Run: headless pygame with SDL's dummy video driver; simulated clock (each Clock.tick advances the game by its frame time, no real sleeping); random seed 0; keys injected as events and as key.get_pressed() state; mouse plan: one left click at the window centre at the start of phase 2, then a move to the lower-right quarter at the start of phase 3.
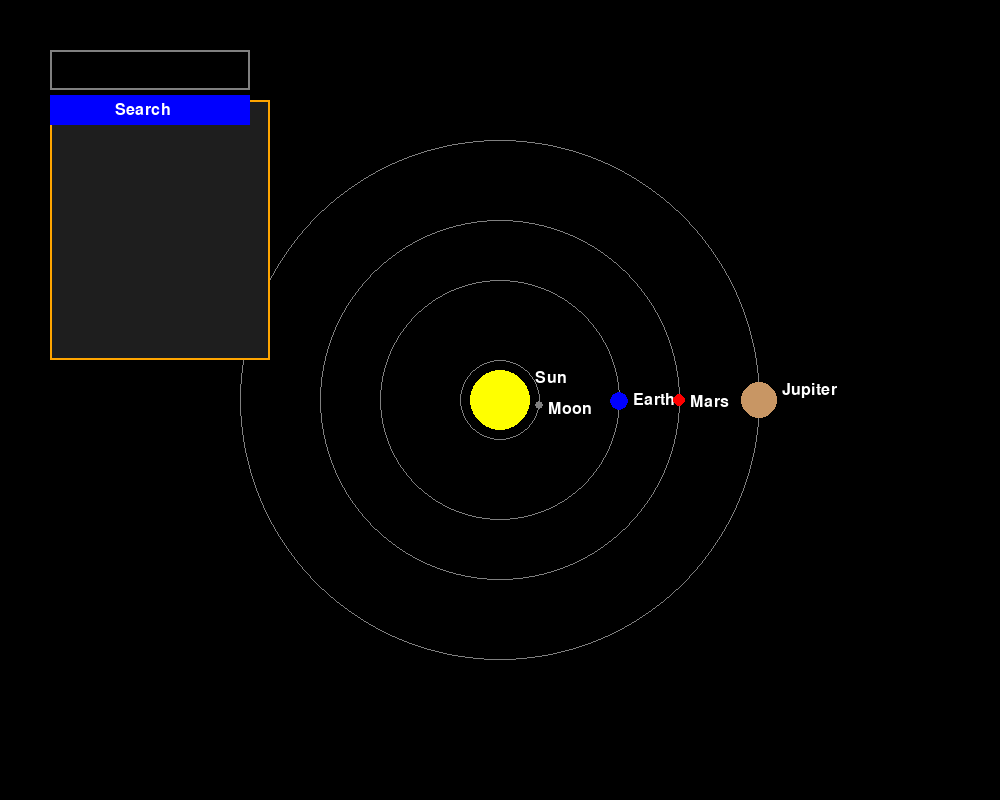
Frame 1 of 4 · flips 1–60 · no input
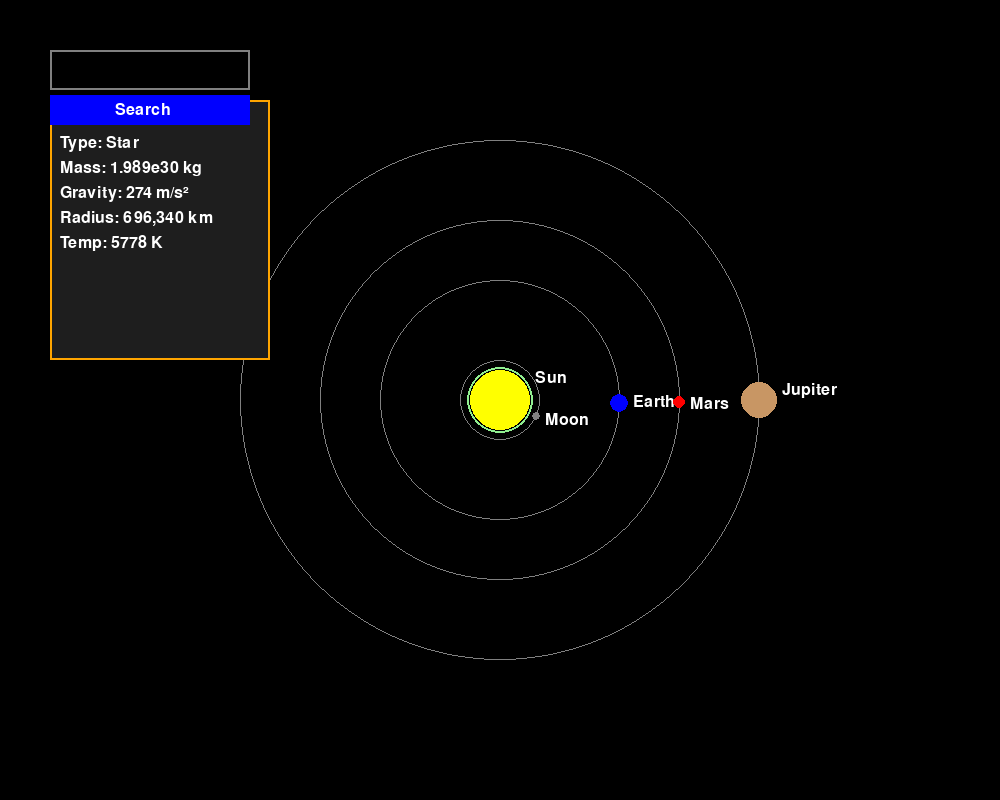
Frame 2 of 4 · flips 61–180 · clicked the window centre · tapped SPACE, RETURN · held RIGHT (→), D
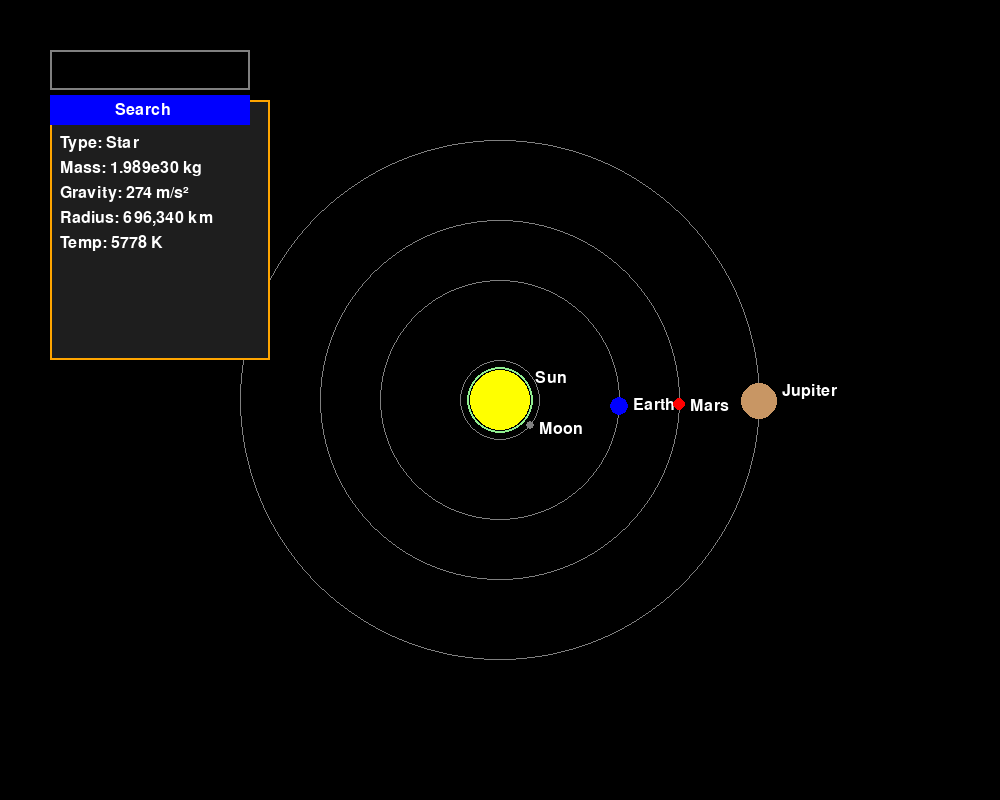
Frame 3 of 4 · flips 181–300 · moved the mouse to the lower-right quarter · held DOWN (↓), S
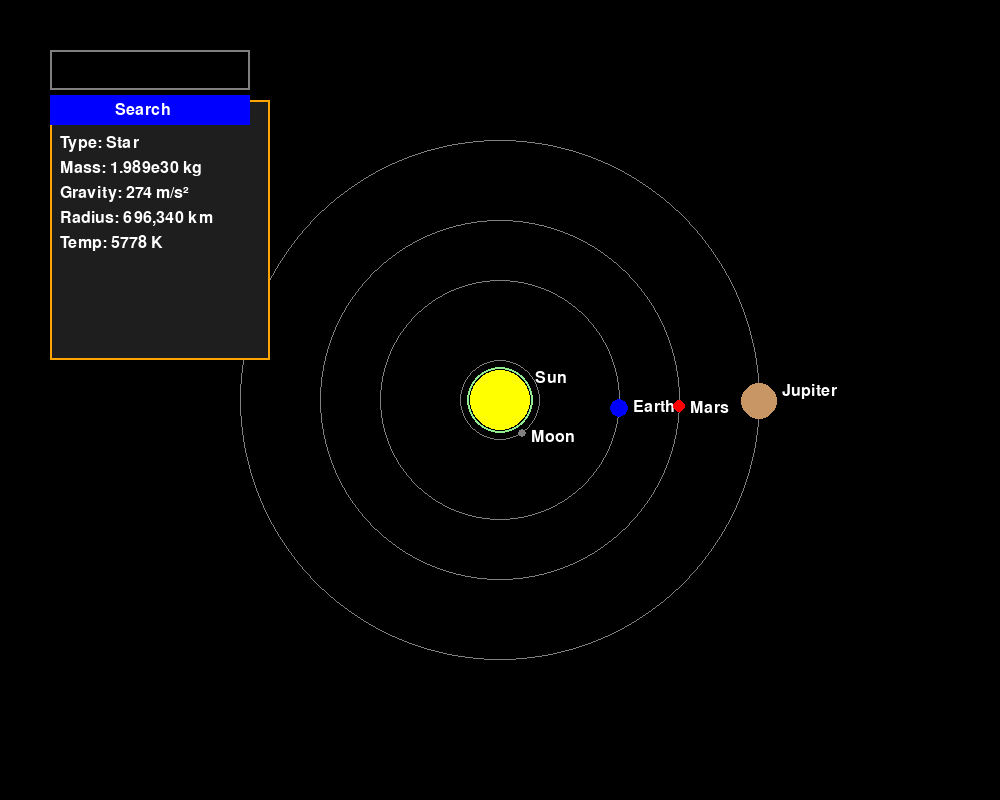
Frame 4 of 4 · flips 301–420 · held LEFT (←), A, UP (↑), W

The pygame program that drew these frames:

import pygame
import math
import os

# --- Constants ---
WIDTH, HEIGHT = 1000, 800
WHITE = (255, 255, 255)
BLACK = (0, 0, 0)
YELLOW = (255, 255, 0)
GRAY = (128, 128, 128)
BLUE = (0, 0, 255)
RED = (255, 0, 0)
LIGHT_GREEN = (144, 238, 144)
ORANGE = (255, 165, 0)

# --- Pygame Setup ---
pygame.init()
screen = pygame.display.set_mode((WIDTH, HEIGHT))
pygame.display.set_caption("Mini Solar System")
font = pygame.font.Font(None, 24)

# --- Celestial Body Class ---
class CelestialBody:
    def __init__(self, name, radius, color, orbit_distance, orbital_period, info_text):
        self.name = name
        self.radius = radius          # display radius (pixels)
        self.color = color
        self.orbit_distance = orbit_distance
        self.orbital_period = orbital_period  # in days (scaled)
        self.info_text = info_text
        self.angle = 0
        self.x = 0
        self.y = 0
        self.is_highlighted = False

    def update_position(self, time_factor):
        if self.orbital_period != 0:
            self.angle += (2 * math.pi / self.orbital_period) * time_factor
        self.x = WIDTH / 2 + self.orbit_distance * math.cos(self.angle)
        self.y = HEIGHT / 2 + self.orbit_distance * math.sin(self.angle)

    def draw(self, screen, center_x, center_y):
        if self.orbit_distance > 0:
            pygame.draw.circle(screen, GRAY, (int(center_x), int(center_y)),
                               int(self.orbit_distance), 1)
        pygame.draw.circle(screen, self.color,
                           (int(self.x), int(self.y)), int(self.radius))
        if self.is_highlighted:
            pygame.draw.circle(screen, LIGHT_GREEN,
                               (int(self.x), int(self.y)),
                               int(self.radius) + 3, 2)
        name_text = font.render(self.name, True, WHITE)
        screen.blit(name_text, (self.x + self.radius + 5, self.y - self.radius))

    def get_info(self):
        return self.info_text

    def is_clicked(self, mouse_pos):
        distance = math.sqrt((self.x - mouse_pos[0])**2 + (self.y - mouse_pos[1])**2)
        return distance < self.radius

# --- Search & Info UI ---
class SearchBar:
    def __init__(self, x, y, width, height):
        self.rect = pygame.Rect(x, y, width, height)
        self.color = GRAY
        self.active = False
        self.text = ""
        self.font = pygame.font.Font(None, 24)

    def handle_event(self, event):
        if event.type == pygame.MOUSEBUTTONDOWN:
            self.active = self.rect.collidepoint(event.pos)
            self.color = ORANGE if self.active else GRAY
        if event.type == pygame.KEYDOWN and self.active:
            if event.key == pygame.K_BACKSPACE:
                self.text = self.text[:-1]
            else:
                self.text += event.unicode

    def draw(self, screen):
        pygame.draw.rect(screen, self.color, self.rect, 2)
        text_surface = self.font.render(self.text, True, WHITE)
        screen.blit(text_surface, (self.rect.x + 5, self.rect.y + 5))

class InfoDisplay:
    def __init__(self, x, y, width, height):
        self.rect = pygame.Rect(x, y, width, height)
        self.text_lines = []
        self.font = pygame.font.Font(None, 24)

    def update_text(self, new_text):
        self.text_lines = new_text.split('\n')

    def draw(self, screen):
        pygame.draw.rect(screen, (30, 30, 30), self.rect, 0)
        pygame.draw.rect(screen, ORANGE, self.rect, 2)
        y_offset = self.rect.y + 10
        for line in self.text_lines:
            text_surface = self.font.render(line, True, WHITE)
            screen.blit(text_surface, (self.rect.x + 10, y_offset))
            y_offset += 25

# --- Simplified Dataset ---
PLANET_DATA = [
    CelestialBody("Sun", 30, YELLOW, 0, 0,
        "Name: Sun\nType: Star\nMass: 1.989e30 kg\nGravity: 274 m/s²\nRadius: 696,340 km\nTemp: 5778 K"),
    CelestialBody("Earth", 9, BLUE, 120, 365,
        "Name: Earth\nType: Planet\nMass: 5.97e24 kg\nGravity: 9.8 m/s²\nRadius: 6,371 km\nHas Life: Yes"),
    CelestialBody("Mars", 6, RED, 180, 687,
        "Name: Mars\nType: Planet\nMass: 6.39e23 kg\nGravity: 3.7 m/s²\nRadius: 3,389 km"),
    CelestialBody("Moon", 4, GRAY, 40, 27,
        "Name: Moon\nType: Moon\nMass: 7.35e22 kg\nGravity: 1.62 m/s²\nRadius: 1,737 km\nOrbits: Earth"),
    CelestialBody("Jupiter", 18, (200,150,100), 260, 4333,
        "Name: Jupiter\nType: Planet\nMass: 1.898e27 kg\nGravity: 24.8 m/s²\nRadius: 69,911 km")
]

SOLAR_SYSTEM = {body.name.lower(): body for body in PLANET_DATA}

# --- Main Loop ---
def main():
    running = True
    clock = pygame.time.Clock()
    time_factor = 0.01  # speed control

    search_bar = SearchBar(50, 50, 200, 40)
    info_display = InfoDisplay(50, 100, 220, 260)
    search_button_rect = pygame.Rect(50, 50 + 40 + 5, 200, 30)

    while running:
        for event in pygame.event.get():
            if event.type == pygame.QUIT:
                running = False
            search_bar.handle_event(event)
            if event.type == pygame.MOUSEBUTTONDOWN:
                if search_button_rect.collidepoint(event.pos):
                    query = search_bar.text.strip().lower()
                    for planet in PLANET_DATA:
                        if planet.name.lower() == query:
                            planet.is_highlighted = True
                            info_display.update_text(planet.get_info())
                        else:
                            planet.is_highlighted = False
                    if query not in SOLAR_SYSTEM:
                        info_display.update_text("Object not found.")
                for planet in PLANET_DATA:
                    if planet.is_clicked(event.pos):
                        info_display.update_text(planet.get_info())
                        for p in PLANET_DATA:
                            p.is_highlighted = (p == planet)

        # Update & Draw
        for body in PLANET_DATA:
            body.update_position(time_factor)
        screen.fill(BLACK)
        sun = SOLAR_SYSTEM["sun"]
        sun.draw(screen, WIDTH / 2, HEIGHT / 2)
        for body in PLANET_DATA[1:]:
            body.draw(screen, WIDTH / 2, HEIGHT / 2)

        search_bar.draw(screen)
        info_display.draw(screen)
        pygame.draw.rect(screen, BLUE, search_button_rect)
        btn_text = font.render("Search", True, WHITE)
        screen.blit(btn_text, (search_button_rect.x + 65, search_button_rect.y + 7))

        pygame.display.flip()
        clock.tick(60)

    pygame.quit()
    os.sys.exit()

if __name__ == "__main__":
    main()
